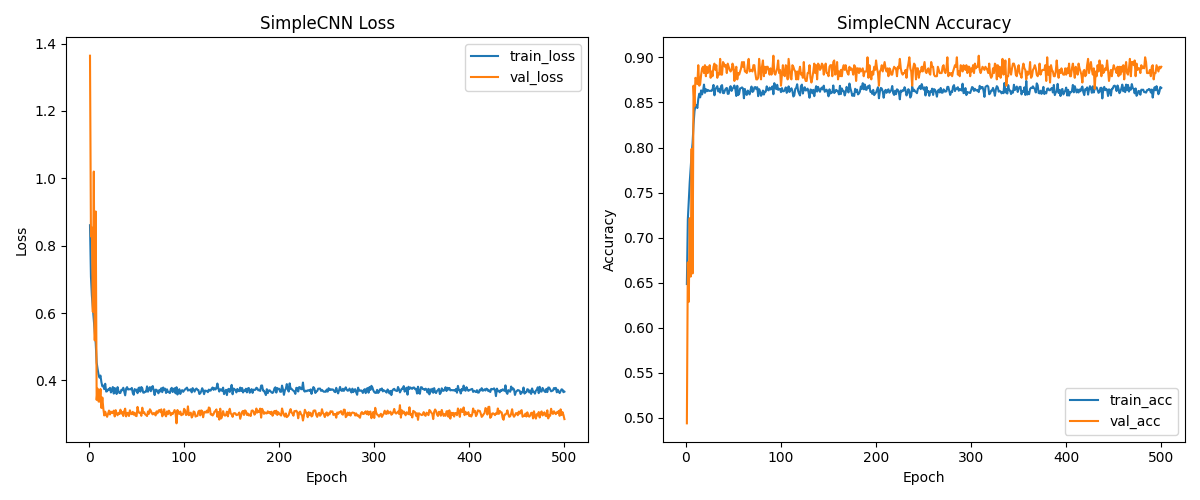

The file beside this chart, header and first rows:
train_loss, val_loss, train_acc, val_acc
0.8607, 1.364, 0.6485, 0.4939
0.7083, 0.8274, 0.7199, 0.6725
0.6508, 0.8538, 0.7403, 0.6287
0.6148, 0.6034, 0.7615, 0.7215
0.5817, 1.02, 0.7773, 0.6567
0.544, 0.5189, 0.793, 0.7986
0.511, 0.9017, 0.8049, 0.6602
0.453, 0.342, 0.8255, 0.8687
0.4336, 0.3754, 0.8401, 0.8459
0.4174, 0.3372, 0.8469, 0.8774
0.4082, 0.3369, 0.8473, 0.8757
0.4144, 0.3744, 0.8438, 0.8704
0.3946, 0.3181, 0.8539, 0.8914
0.3824, 0.3491, 0.8598, 0.8687
0.3847, 0.3166, 0.8557, 0.8704
0.374, 0.2958, 0.8635, 0.8809
0.3899, 0.3071, 0.859, 0.8879
0.3668, 0.2978, 0.8629, 0.8897
0.3677, 0.2918, 0.8699, 0.8827
0.3731, 0.3007, 0.8607, 0.8914
0.3727, 0.3104, 0.8648, 0.8792
0.3779, 0.2988, 0.8625, 0.8897
0.3641, 0.3072, 0.864, 0.8827
0.3712, 0.3043, 0.8631, 0.8862
0.3803, 0.3026, 0.8629, 0.8914
0.3608, 0.3103, 0.8631, 0.8774
0.3774, 0.2929, 0.8629, 0.8844
0.371, 0.3117, 0.8646, 0.8792
0.3595, 0.3012, 0.8695, 0.8897
0.3801, 0.2964, 0.858, 0.8932
0.3674, 0.3036, 0.8648, 0.8862
0.3624, 0.3001, 0.8666, 0.8914
0.3628, 0.313, 0.8681, 0.8774
0.3722, 0.3016, 0.8623, 0.8827
0.3706, 0.306, 0.8652, 0.8809
0.3781, 0.2942, 0.8609, 0.8984
0.3663, 0.3083, 0.8683, 0.8809
0.3555, 0.3161, 0.8693, 0.8809
0.3755, 0.293, 0.8605, 0.8949
0.38, 0.3031, 0.8603, 0.8932
0.3729, 0.3036, 0.8635, 0.8897
0.3736, 0.2942, 0.8654, 0.8914
0.3737, 0.3112, 0.8662, 0.8827
0.3736, 0.3013, 0.8596, 0.8932
0.3776, 0.2996, 0.8598, 0.8897
0.3625, 0.3067, 0.8658, 0.8862
0.3572, 0.2982, 0.8681, 0.8844
0.3742, 0.3039, 0.8629, 0.8862
0.37, 0.2949, 0.8654, 0.8932
0.3725, 0.2938, 0.8666, 0.8897
0.362, 0.3212, 0.8689, 0.8739
0.3772, 0.3063, 0.8648, 0.8844
0.3788, 0.3031, 0.8572, 0.8897
0.3664, 0.3044, 0.8685, 0.8757
0.3802, 0.2947, 0.8582, 0.8827
0.3764, 0.3189, 0.8599, 0.8809
0.3636, 0.3027, 0.8656, 0.8844
0.3636, 0.3056, 0.866, 0.8879
0.3666, 0.299, 0.8668, 0.8949
0.3665, 0.2972, 0.8656, 0.8897
... 440 more rows
